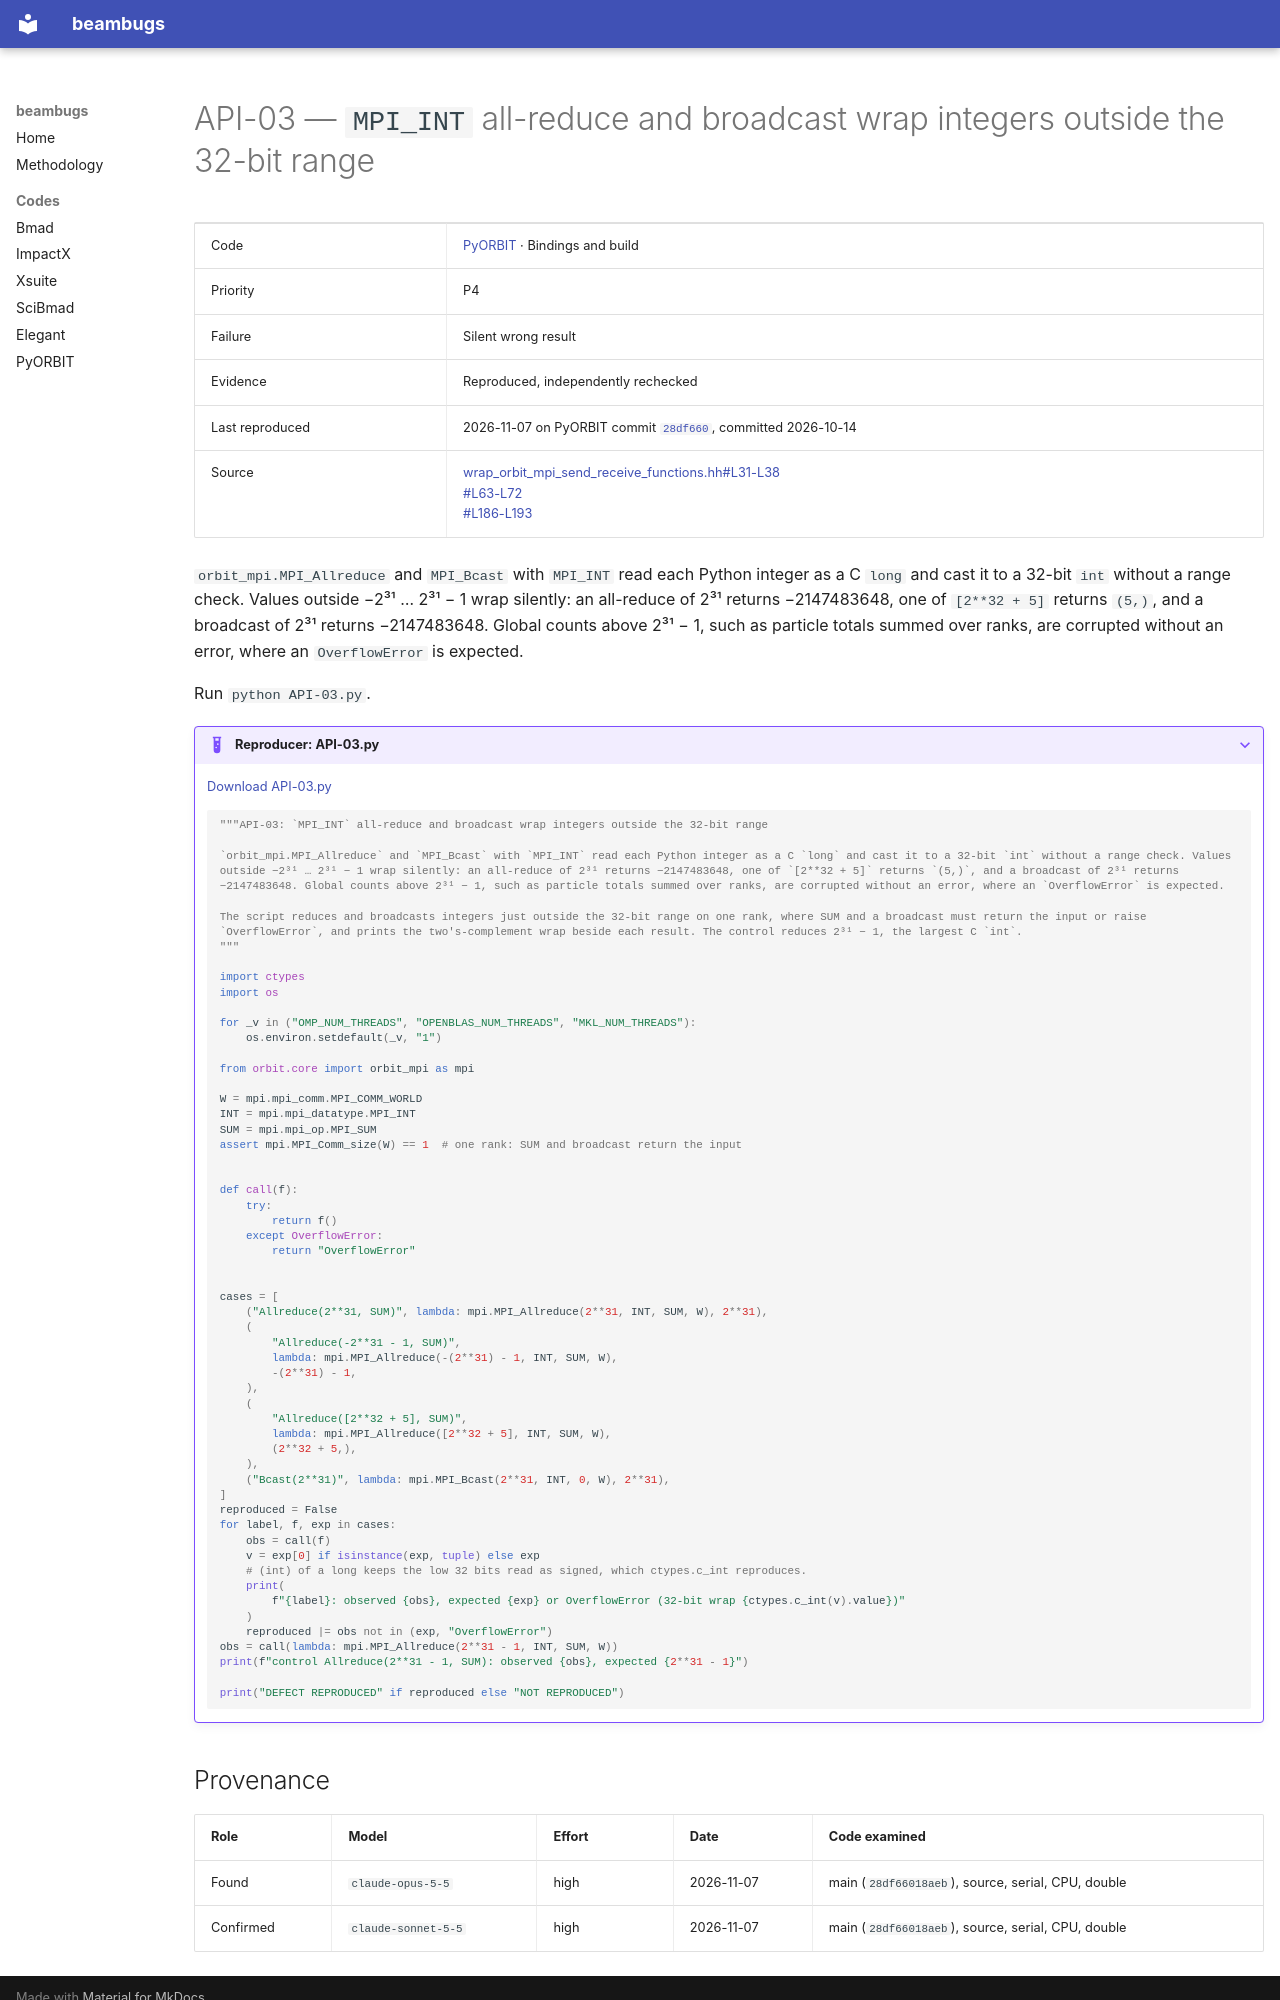

repository: nikitakuklev/beambugs · page: pyorbit/API-03/index.html · generator: mkdocs

---
title: "API-03: MPI_INT all-reduce and broadcast wrap integers outside the 32-bit range"
hide:
  - toc
---

# API-03 — `MPI_INT` all-reduce and broadcast wrap integers outside the 32-bit range

| | |
|---|---|
| Code | [PyORBIT](../index.md) · Bindings and build |
| Priority | P4 |
| Failure | Silent wrong result |
| Evidence | Reproduced, independently rechecked |
| Last reproduced | 2026-11-07 on PyORBIT commit [`28df660`](https://github.com/PyORBIT-Collaboration/PyORBIT3/commit/28df66018aeb), committed 2026-10-14 |
| Source | [wrap_orbit_mpi_send_receive_functions.hh#L31-L38](https://github.com/PyORBIT-Collaboration/PyORBIT3/blob/28df66018aebe4e2b780b9747f4a2d7b8430a5c0/src/mpi/wrap_orbit_mpi_send_receive_functions.hh#L31-L38)<br>[#L63-L72](https://github.com/PyORBIT-Collaboration/PyORBIT3/blob/28df66018aebe4e2b780b9747f4a2d7b8430a5c0/src/mpi/wrap_orbit_mpi_send_receive_functions.hh#L63-L72)<br>[#L186-L193](https://github.com/PyORBIT-Collaboration/PyORBIT3/blob/28df66018aebe4e2b780b9747f4a2d7b8430a5c0/src/mpi/wrap_orbit_mpi_send_receive_functions.hh#L186-L193) |

`orbit_mpi.MPI_Allreduce` and `MPI_Bcast` with `MPI_INT` read each Python integer as a C `long` and cast it to a 32-bit `int` without a range check. Values outside −2³¹ … 2³¹ − 1 wrap silently: an all-reduce of 2³¹ returns −2147483648, one of `[2**32 + 5]` returns `(5,)`, and a broadcast of 2³¹ returns −2147483648. Global counts above 2³¹ − 1, such as particle totals summed over ranks, are corrupted without an error, where an `OverflowError` is expected.

Run `python API-03.py`.

??? example "Reproducer: API-03.py"

    [Download API-03.py](API-03.py)

    ```python
    """API-03: `MPI_INT` all-reduce and broadcast wrap integers outside the 32-bit range

    `orbit_mpi.MPI_Allreduce` and `MPI_Bcast` with `MPI_INT` read each Python integer as a C `long` and cast it to a 32-bit `int` without a range check. Values outside −2³¹ … 2³¹ − 1 wrap silently: an all-reduce of 2³¹ returns −2147483648, one of `[2**32 + 5]` returns `(5,)`, and a broadcast of 2³¹ returns −2147483648. Global counts above 2³¹ − 1, such as particle totals summed over ranks, are corrupted without an error, where an `OverflowError` is expected.

    The script reduces and broadcasts integers just outside the 32-bit range on one rank, where SUM and a broadcast must return the input or raise `OverflowError`, and prints the two's-complement wrap beside each result. The control reduces 2³¹ − 1, the largest C `int`.
    """

    import ctypes
    import os

    for _v in ("OMP_NUM_THREADS", "OPENBLAS_NUM_THREADS", "MKL_NUM_THREADS"):
        os.environ.setdefault(_v, "1")

    from orbit.core import orbit_mpi as mpi

    W = mpi.mpi_comm.MPI_COMM_WORLD
    INT = mpi.mpi_datatype.MPI_INT
    SUM = mpi.mpi_op.MPI_SUM
    assert mpi.MPI_Comm_size(W) == 1  # one rank: SUM and broadcast return the input


    def call(f):
        try:
            return f()
        except OverflowError:
            return "OverflowError"


    cases = [
        ("Allreduce(2**31, SUM)", lambda: mpi.MPI_Allreduce(2**31, INT, SUM, W), 2**31),
        (
            "Allreduce(-2**31 - 1, SUM)",
            lambda: mpi.MPI_Allreduce(-(2**31) - 1, INT, SUM, W),
            -(2**31) - 1,
        ),
        (
            "Allreduce([2**32 + 5], SUM)",
            lambda: mpi.MPI_Allreduce([2**32 + 5], INT, SUM, W),
            (2**32 + 5,),
        ),
        ("Bcast(2**31)", lambda: mpi.MPI_Bcast(2**31, INT, 0, W), 2**31),
    ]
    reproduced = False
    for label, f, exp in cases:
        obs = call(f)
        v = exp[0] if isinstance(exp, tuple) else exp
        # (int) of a long keeps the low 32 bits read as signed, which ctypes.c_int reproduces.
        print(
            f"{label}: observed {obs}, expected {exp} or OverflowError (32-bit wrap {ctypes.c_int(v).value})"
        )
        reproduced |= obs not in (exp, "OverflowError")
    obs = call(lambda: mpi.MPI_Allreduce(2**31 - 1, INT, SUM, W))
    print(f"control Allreduce(2**31 - 1, SUM): observed {obs}, expected {2**31 - 1}")

    print("DEFECT REPRODUCED" if reproduced else "NOT REPRODUCED")

    ```
